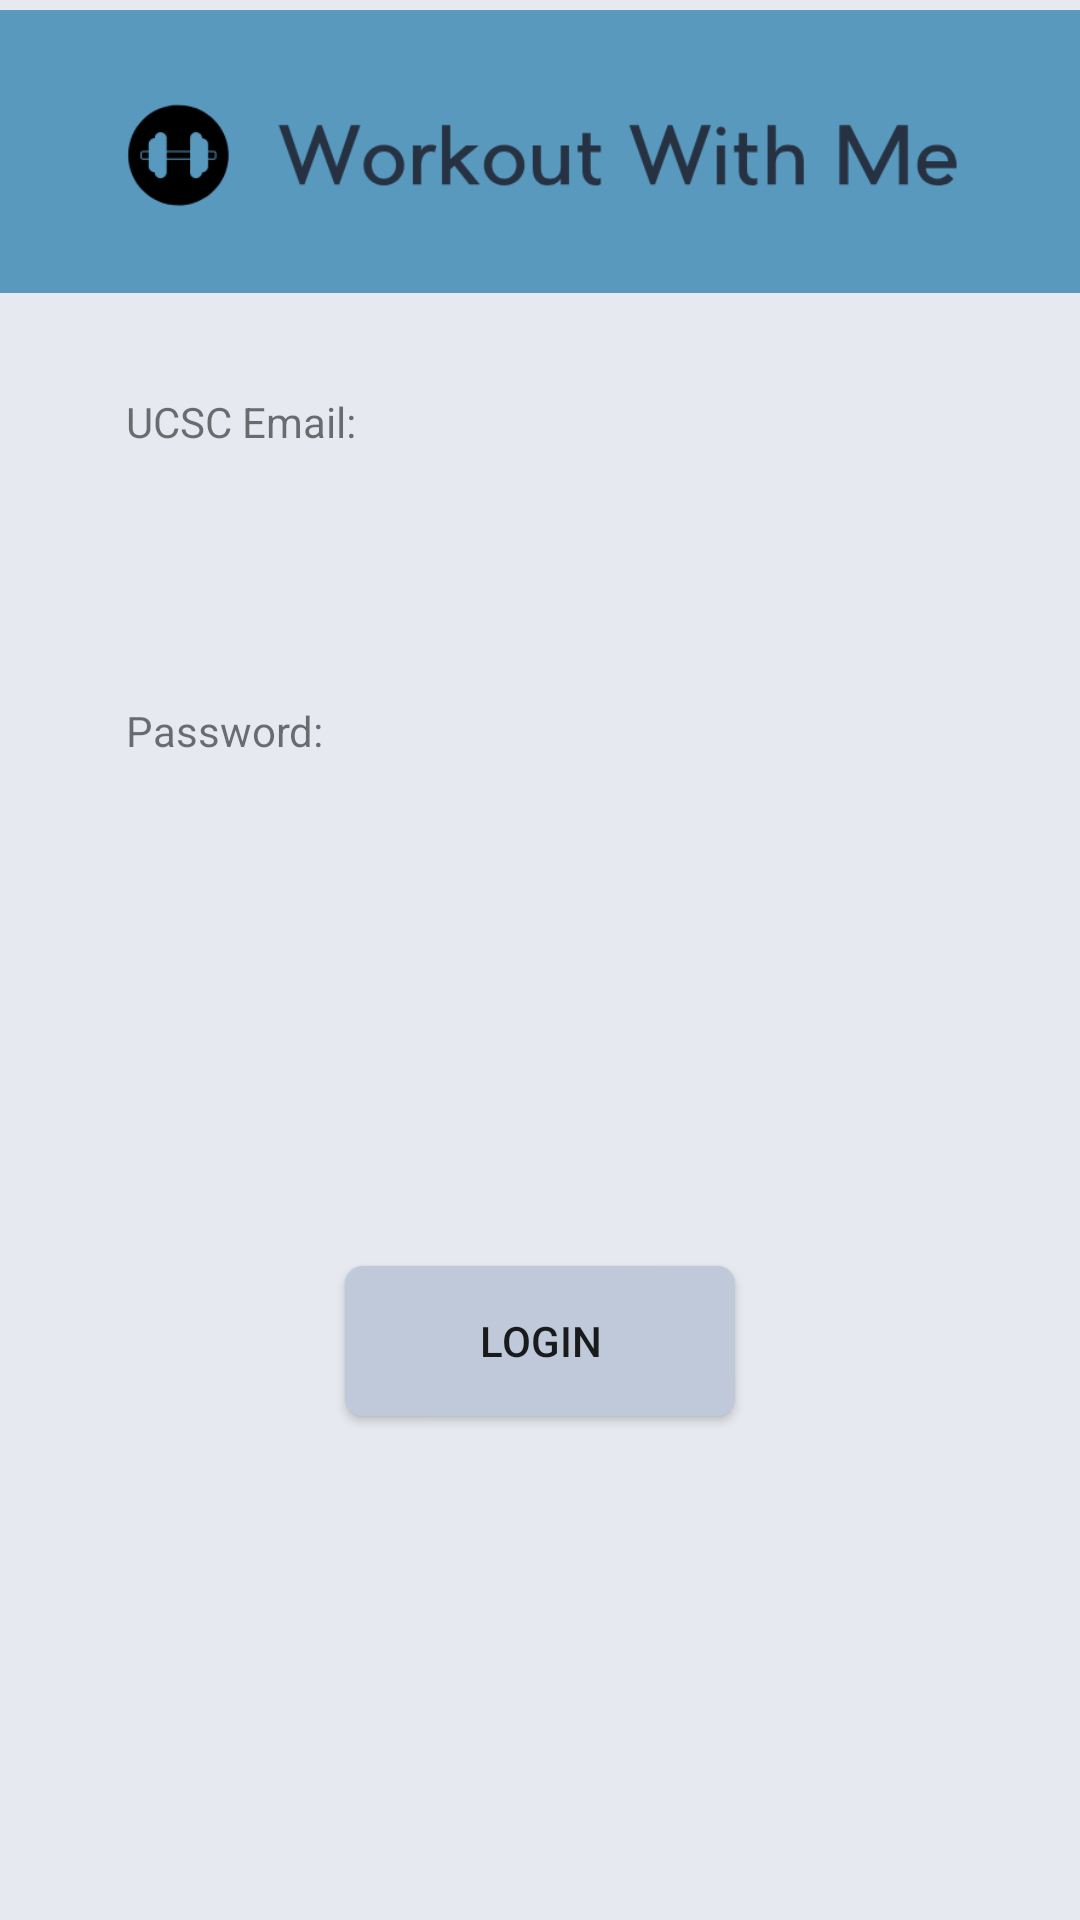

Here is an Android app screen rendered from its layout file. Give the layout XML and the strings, colors and styles it references.
<!-- AndroidManifest.xml: application theme AppTheme -->
<!-- res/layout/activity_sign__in.xml -->
<?xml version="1.0" encoding="utf-8"?>
<android.support.constraint.ConstraintLayout xmlns:android="http://schemas.android.com/apk/res/android"
    xmlns:app="http://schemas.android.com/apk/res-auto"
    xmlns:tools="http://schemas.android.com/tools"
    android:layout_width="match_parent"
    android:layout_height="match_parent"
    android:background="@color/grayback"
    tools:context=".Sign_In">

    <Button
        android:id="@+id/signInButton"
        android:layout_width="wrap_content"
        android:layout_height="wrap_content"
        android:layout_marginBottom="168dp"
        android:layout_marginEnd="148dp"
        android:layout_marginLeft="148dp"
        android:layout_marginRight="148dp"
        android:layout_marginStart="148dp"
        android:background="@drawable/roundbutton"
        android:text="Login"
        app:layout_constraintBottom_toBottomOf="parent"
        app:layout_constraintEnd_toEndOf="parent"
        app:layout_constraintStart_toStartOf="parent" />

    <android.support.design.widget.TextInputLayout
        android:id="@+id/textInputLayout6"
        android:layout_width="300dp"
        android:layout_height="67dp"
        android:layout_marginEnd="61dp"
        android:layout_marginLeft="61dp"
        android:layout_marginRight="61dp"
        android:layout_marginStart="61dp"
        android:layout_marginTop="160dp"
        android:background="@drawable/roundtext"
        app:layout_constraintEnd_toEndOf="parent"
        app:layout_constraintStart_toStartOf="parent"
        app:layout_constraintTop_toTopOf="parent">

        <android.support.design.widget.TextInputEditText
            android:id="@+id/email"
            style="@style/EditText.Login"
            android:layout_width="289dp"
            android:layout_height="67dp"
            android:imeOptions="actionDone"
            android:inputType="text"
            android:maxLines="1"
            android:textAppearance="@style/TextAppearance.AppCompat.Large"
            android:theme="@style/EditText.Login" />
    </android.support.design.widget.TextInputLayout>

    <android.support.design.widget.TextInputLayout
        android:id="@+id/textInputLayout7"
        android:layout_width="300dp"
        android:layout_height="68dp"
        android:layout_marginEnd="60dp"
        android:layout_marginLeft="63dp"
        android:layout_marginRight="60dp"
        android:layout_marginStart="63dp"
        android:layout_marginTop="34dp"
        android:background="@drawable/roundtext"
        app:layout_constraintBottom_toTopOf="@+id/signInButton"
        app:layout_constraintEnd_toEndOf="parent"
        app:layout_constraintHorizontal_bias="0.538"
        app:layout_constraintStart_toStartOf="parent"
        app:layout_constraintTop_toBottomOf="@+id/textInputLayout6"
        app:layout_constraintVertical_bias="0.0">

        <android.support.design.widget.TextInputEditText
            android:id="@+id/password"
            style="@style/EditText.Login"
            android:layout_width="287dp"
            android:layout_height="68dp"
            android:imeOptions="actionDone"
            android:inputType="textPassword"
            android:maxLines="1"
            android:textAppearance="@style/TextAppearance.AppCompat.Large"
            android:theme="@style/EditText.Login" />
    </android.support.design.widget.TextInputLayout>

    <ImageView
        android:id="@+id/imageView"
        android:layout_width="wrap_content"
        android:layout_height="101dp"
        app:layout_constraintEnd_toEndOf="parent"
        app:layout_constraintHorizontal_bias="0.0"
        app:layout_constraintStart_toStartOf="parent"
        app:layout_constraintTop_toTopOf="parent"
        app:srcCompat="@drawable/logo2" />

    <TextView
        android:id="@+id/textView3"
        android:layout_width="wrap_content"
        android:layout_height="wrap_content"
        android:layout_marginBottom="10dp"
        android:layout_marginLeft="42dp"
        android:layout_marginStart="42dp"
        android:text="UCSC Email:"
        app:layout_constraintBottom_toTopOf="@+id/textInputLayout6"
        app:layout_constraintStart_toStartOf="parent" />

    <TextView
        android:id="@+id/textView4"
        android:layout_width="wrap_content"
        android:layout_height="wrap_content"
        android:layout_marginBottom="8dp"
        android:layout_marginLeft="42dp"
        android:layout_marginStart="42dp"
        android:text="Password:"
        app:layout_constraintBottom_toTopOf="@+id/textInputLayout7"
        app:layout_constraintStart_toStartOf="parent" />

</android.support.constraint.ConstraintLayout>
<!-- resources referenced by this layout -->
<resources>
  <color name="grayback">#e6e9ef</color>
  <!-- drawable logo2: png bitmap (drawable, 25695 bytes) -->
  <!-- drawable roundbutton (drawable) -->
  <?xml version="1.0" encoding="utf-8"?>
  <shape xmlns:android="http://schemas.android.com/apk/res/android"
      android:shape="rectangle" >
  
      <corners
          android:bottomLeftRadius="30dp"
          android:bottomRightRadius="30dp"
          android:radius="60dp"
          android:topLeftRadius="30dp"
          android:topRightRadius="30dp" />
  
      <solid android:color="#CFCFCF" />
  
      <padding
          android:bottom="0dp"
          android:left="0dp"
          android:right="0dp"
          android:top="0dp" />
  
      <size
          android:height="50dp"
          android:width="130dp" />
  
      <solid android:color="@color/gray" />
      <corners android:radius="6dp" />
  
  </shape>
  <style name="EditText.Login" parent="Widget.AppCompat.EditText">
          <item name="android:textColor">#7c7e82</item>
          <item name="android:textColorHint">@android:color/darker_gray</item>
          <item name="colorAccent">@color/ucsc_Blue</item>
          <item name="colorControlNormal">@color/ucsc_Blue</item>
          <item name="colorControlActivated">@color/ucsc_Blue</item>
      </style>
  <style name="AppTheme" parent="Theme.AppCompat.Light.NoActionBar">
          
          <item name="colorPrimary">@color/colorPrimary</item>
          <item name="colorPrimaryDark">@color/colorPrimaryDark</item>
          <item name="colorAccent">@color/colorAccent</item>
      </style>
  <color name="gray">#c0c9d9</color>
  <color name="ucsc_Blue">#325092</color>
  <color name="colorPrimary">#3F51B5</color>
  <color name="colorPrimaryDark">#303F9F</color>
  <color name="colorAccent">#e6e9ef</color>
</resources>
